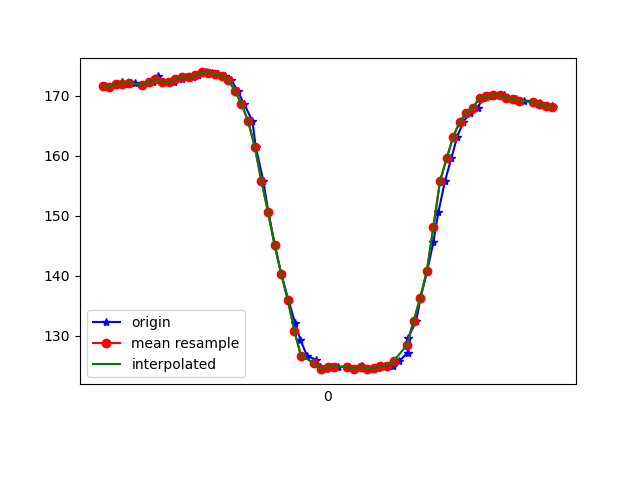

Values plotted in this chart, from the file beside it:
1617818949003, 514592615593581, 171.58203, -241.01562, -65.82031
1617818949008, 514592633814799, 171.6, -241.3, -65.92
1617818949021, 514592651852890, 171.5, -241.4, -64.94
1617818949041, 514592670959226, 171.9, -241.5, -64.55
1617818949058, 514592690035041, 172.3, -241.4, -65.53
1617818949077, 514592709080334, 172.1, -241.6, -65.53
1617818949098, 514592728156149, 172.2, -241.6, -65.23
1617818949121, 514592747323528, 171.9, -241.2, -66.02
1617818949154, 514592770183985, 172.4, -240.9, -65.62
1617818949167, 514592786390797, 173.3, -241.3, -65.62
1617818949179, 514592805405569, 172.4, -241.4, -66.02
1617818949196, 514592824633991, 172.4, -241.8, -66.02
1617818949215, 514592843740327, 172.3, -241.4, -64.75
1617818949239, 514592862877185, 172.9, -242, -66.02
1617818949253, 514592882227691, 173.1, -241.3, -65.92
1617818949273, 514592901334027, 173.1, -241.3, -65.14
1617818949290, 514592920531928, 173.4, -240.8, -65.53
1617818949312, 514592939760349, 173.9, -241.3, -65.14
1617818949332, 514592958744600, 173.8, -240.8, -65.53
1617818949348, 514592977698330, 173.6, -240.2, -64.94
1617818949371, 514592996835187, 173.3, -239.5, -63.57
1617818949389, 514593016094130, 172.7, -238.8, -62.7
1617818949408, 514593035017338, 170.9, -239.5, -62.79
1617818949428, 514593054367845, 168.7, -239.3, -62.5
1617818949453, 514593073474181, 165.8, -241.3, -61.33
1617818949463, 514593093007816, 161.5, -242.3, -61.04
1617818949486, 514593111778418, 155.9, -244.9, -57.81
1617818949501, 514593130915275, 150.7, -247.2, -55.76
1617818949521, 514593149960569, 145.1, -250.0, -52.34
1617818949540, 514593169097426, 140.3, -252.8, -47.56
1617818949562, 514593188142720, 135.9, -256, -43.55
1617818949582, 514593207188014, 132.1, -259.7, -39.06
1617818949598, 514593226355392, 129.3, -262.6, -34.67
1617818949618, 514593245370165, 126.7, -266.1, -30.37
1617818949645, 514593264598586, 126, -268.8, -25.59
1617818949657, 514593283765965, 124.8, -270.3, -22.07
1617818949674, 514593302963865, 124.5, -272.7, -18.55
1617818949691, 514593321917595, 124.8, -273.4, -16.6
1617818949711, 514593341084974, 124.8, -275.0, -14.06
1617818949743, 514593360160789, 124.8, -275.4, -13.28
1617818949760, 514593379480774, 124.4, -275.9, -12.89
1617818949784, 514593398678674, 125.0, -275.7, -13.96
1617818949787, 514593418212308, 124.7, -275.5, -14.16
1617818949816, 514593437227081, 124.5, -275.0, -15.82
1617818949832, 514593456547066, 124.6, -274.6, -17.77
1617818949855, 514593475622881, 124.9, -272.9, -21.78
1617818949878, 514593494881824, 125.0, -271, -25.2
1617818949897, 514593514323894, 125.8, -268.4, -29.39
1617818949922, 514593533460752, 127.1, -265.1, -33.59
1617818949924, 514593552567088, 129.7, -262.7, -38.38
1617818949948, 514593571856552, 132.4, -259.6, -43.26
1617818949961, 514593590901846, 136.2, -257.5, -47.56
1617818949981, 514593609855575, 140.7, -254.2, -51.66
1617818950000, 514593628900869, 145.6, -251.6, -55.57
1617818950015, 514593648037727, 150.6, -248.5, -57.32
1617818950035, 514593666930414, 155.8, -247.2, -60.06
1617818950054, 514593685945186, 159.6, -247.1, -62.89
1617818950072, 514593704990480, 163.2, -246.3, -64.84
1617818950091, 514593724035773, 165.7, -245.7, -64.84
1617818950111, 514593743050546, 167.2, -243.8, -64.26
1617818950134, 514593762217924, 168.1, -243.4, -64.06
... 12 more rows
